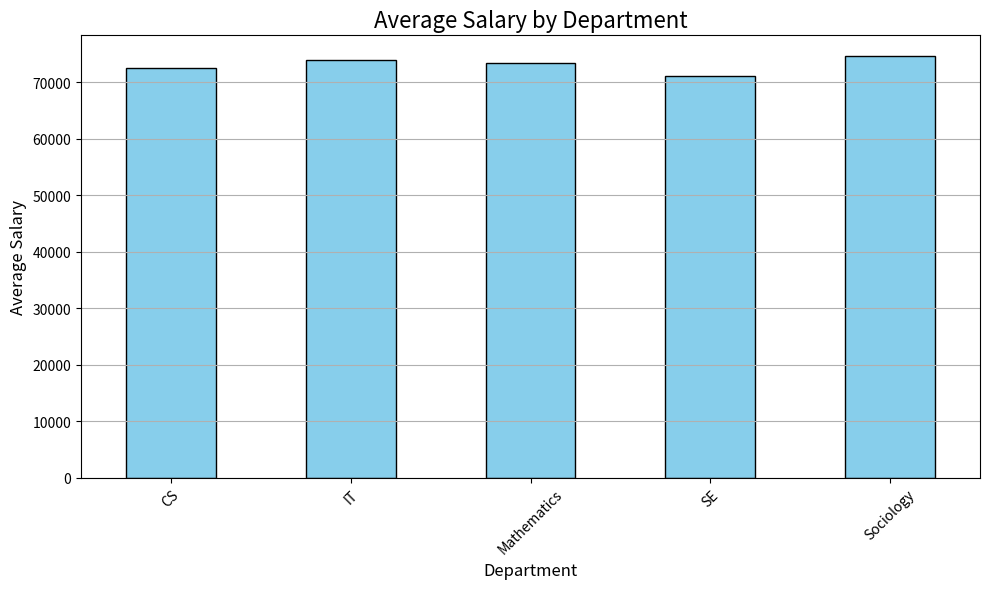
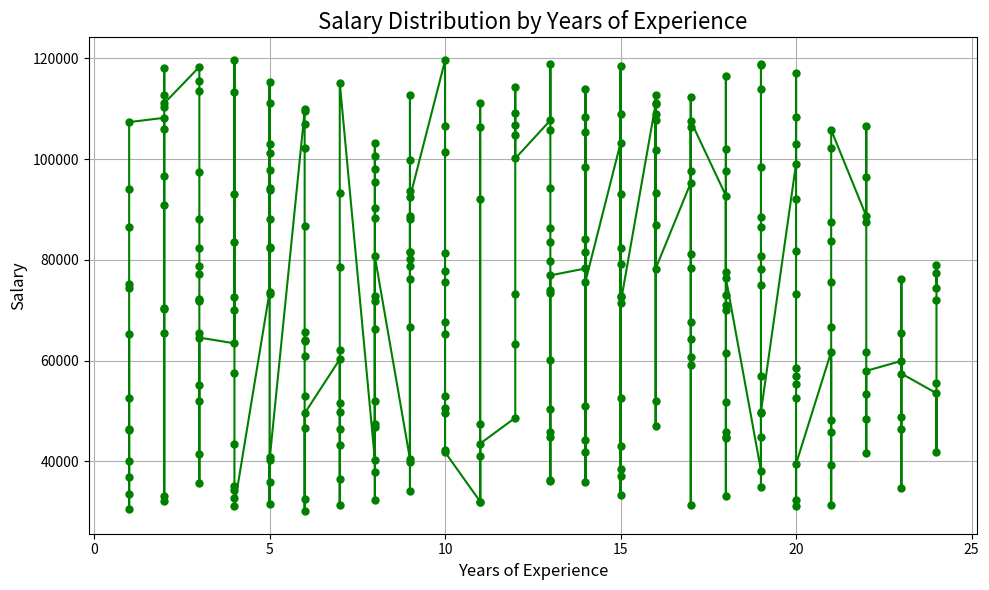

These charts were generated, in order, by the following Python code:
import pandas as pd
import numpy as np
import matplotlib.pyplot as plt

#generating number of rows
num_of_rows = 300

#generating repeated data
np.random.seed(10)

#generating data for dataset
names = np.random.choice(["Aleena","Amina","Aqsa","Iqra","Sumbal","Merub","Mirha","Tehreem","Zaima","Hoorain",
                          "Mursal","Mushaf","Wali","Abdullah","Ghani","Abu trab","Irfana","Khushi","Ayesha","Arbaz"], size=num_of_rows)
department = np.random.choice(["Mathematics","IT","CS","Sociology","SE"], size=num_of_rows)
salary = np.random.randint(30000,120000, size=num_of_rows)
years_of_exp = np.random.randint(1,25, size=num_of_rows)

#generating dataset
Employee_data = pd.DataFrame({
    'Employee ID': [f'{i}' for i in range(1,num_of_rows+1)],
    'Names': names,
    'Department': department,
    'Salary': salary,
    'Years of Experience': years_of_exp
})

#displays the dataset
print(Employee_data.head(10))

#converting salary column to array
salary_array = Employee_data['Salary'].to_numpy()
avg_salary = int(np.mean(salary_array))
mini_salary = np.min(salary_array)
max_salary = np.max(salary_array)

print("Average Salary: ", avg_salary)
print("Minimum Salary: ", mini_salary)
print("Maximum Salary: ", max_salary)

#filtering the data on the basis of salary and years of experience
filtered_data = Employee_data[(Employee_data['Years of Experience'] > 5) & (Employee_data['Salary'] > avg_salary)]

#displays the filtered data
print(filtered_data[:10])

#grouping the data by department
mean_salary_department = Employee_data.groupby('Department')['Salary'].mean()

#displays the mean salary for each department
print("Mean Salary for each Department: \n", mean_salary_department)

# Bar plot showing average salary by department
plt.figure(figsize=(10, 6))
mean_salary_department.plot(kind='bar', color='skyblue', edgecolor='black')
plt.title('Average Salary by Department', fontsize=16)
plt.xlabel('Department', fontsize=12)
plt.ylabel('Average Salary', fontsize=12)
plt.xticks(rotation=45)
plt.grid(axis='y')
plt.tight_layout()
plt.show()

# Line plot for salary distribution by years of experience
plt.figure(figsize=(10, 6))
Employee_data_sorted = Employee_data.sort_values(by='Years of Experience')
plt.plot(Employee_data_sorted['Years of Experience'], Employee_data_sorted['Salary'], marker='o', color='green', linestyle='-', markersize=5)
plt.title('Salary Distribution by Years of Experience', fontsize=16)
plt.xlabel('Years of Experience', fontsize=12)
plt.ylabel('Salary', fontsize=12)
plt.grid(True)
plt.tight_layout()
plt.show()

